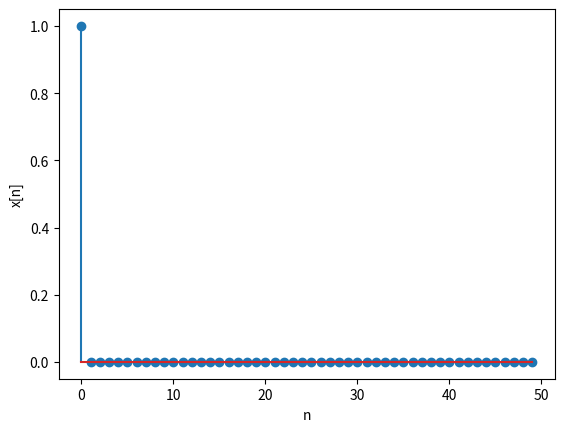
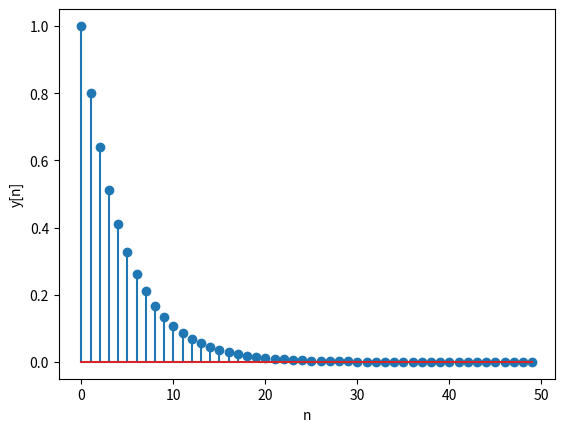

Python code for these plots, in order:
import numpy as np
import scipy.signal as signal
import matplotlib.pyplot as plt

n = np.linspace(0, 50, 50, endpoint = False)
x = np.zeros(len(n))
x[0] = 1

b = np.array([1])
a = np.array([1, -0.8])
y = signal.lfilter(b, a, x)


print('n =', n)
print('x =', x)
print('y =', y)


plt.figure(1)
plt.stem(n, x)
plt.xlabel('n')
plt.ylabel('x[n]')

plt.figure(2)
plt.stem(n, y)
plt.xlabel('n')
plt.ylabel('y[n]')

plt.show()